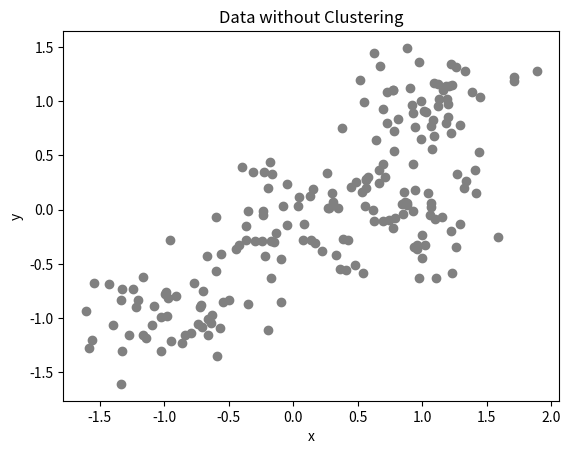
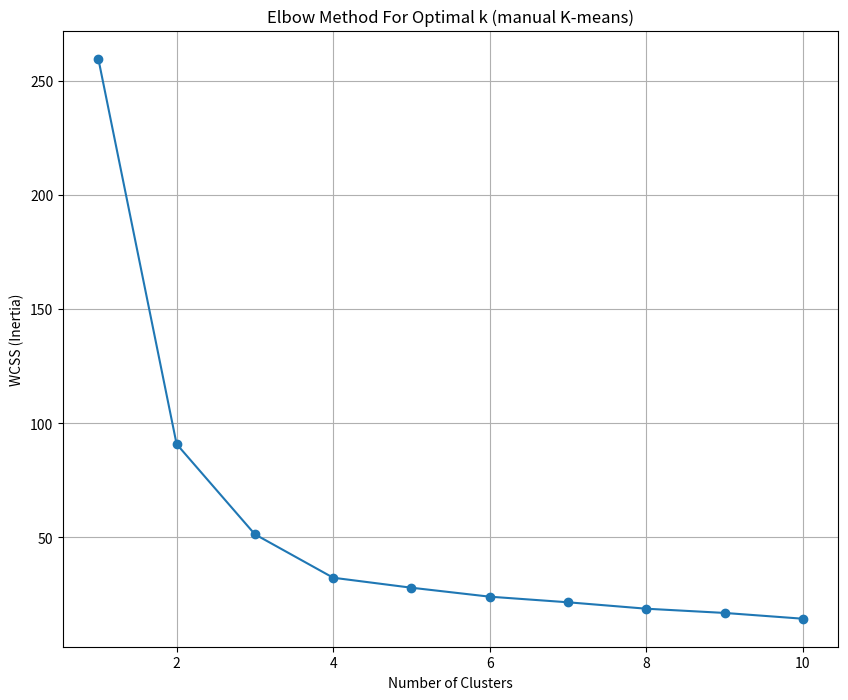
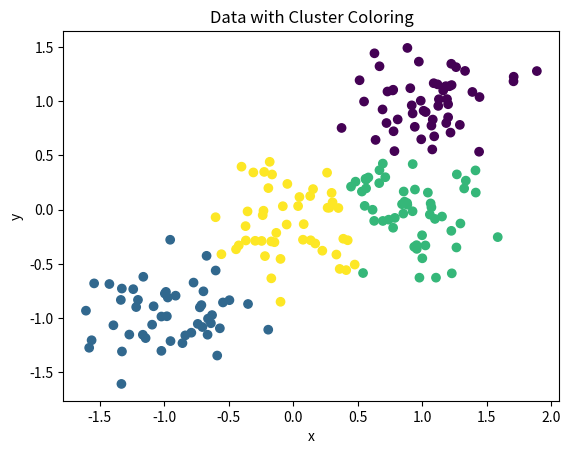
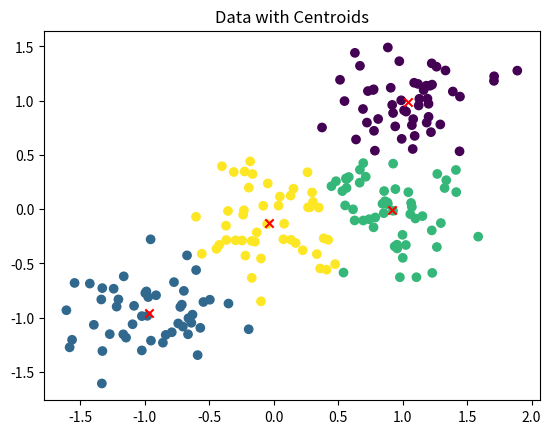

Source code (Python) for these figures, in order:
#import Liabrary
import numpy as np
import matplotlib.pyplot as plt

# Step 1: Generate data
np.random.seed(41)  # For reproducibility
cluster_1 = np.random.normal(loc=[0, 0], scale=0.3, size=(50, 2))
cluster_2 = np.random.normal(loc=[1, 1], scale=0.3, size=(50, 2))
cluster_3 = np.random.normal(loc=[1, 0], scale=0.3, size=(50, 2))
cluster_4 = np.random.normal(loc=[-1, -1], scale=0.3, size=(50, 2))

data = np.vstack((cluster_1, cluster_2, cluster_3, cluster_4))

# Helper function to plot data
def plot_data(points, colors, title="Data Plot"):
    plt.scatter(points[:, 0], points[:, 1], c=colors)
    plt.title(title)
    plt.xlabel('x')
    plt.ylabel('y')
    plt.show()

# Step 2: Plot the data without clustering
plot_data(data, 'grey', "Data without Clustering")


# K-Means Algorithm Implementation
def k_means(data, k=3, n_iters=100, nstart=25,random_state=41):
    best_clusters = None
    best_centroids = None    
    best_inertia = np.inf
    
    n_samples = data.shape[0]

    for _ in range(nstart):   # _ = not used variable(Temporary variable)
        # ================= EX1 ===========================
        # Randomly choose k data points as initial centroids
        indices = np.random.choice(n_samples, k, replace=False)
        centroids = data[indices].copy()

        # Assign clusters based on closest centroid
        for _ in range(n_iters):
            # ================= EX2 ===========================
            distances = np.zeros((n_samples, k))
            for i in range(k):
                # Calculate the Euclidean distance from each data point to each centroid
                diff = data - centroids[i]
                distances[:, i] = np.sqrt(np.sum(diff**2, axis=1))  # Euclidean distance

            clusters = np.argmin(distances, axis=1)  # return index that min
            
            # ================= EX3 ===========================
            # Calculate new centroids from the means of the points
            new_centroids = np.zeros_like(centroids)
            for i in range(k):
                cluster_points = data[clusters == i]
                if cluster_points.size > 0:
                    new_centroids[i] = cluster_points.mean(axis=0)
                else:
                    new_centroids[i] = centroids[i]  # Avoid empty cluster

            # Check for convergence
            if np.allclose(centroids, new_centroids):
                centroids = new_centroids
                break
            centroids = new_centroids

        # Calculate inertia (sum of squared distances to closest centroid)
        inertia = 0.0
        for i in range(k):
            cluster_data = data[clusters == i]
            diff = cluster_data - centroids[i]
            squared_diff = np.power(diff, 2)
            summed_squared_diff = np.sum(squared_diff)
            inertia += summed_squared_diff

        # Check if this result is the best one
        if inertia < best_inertia:
            best_inertia = inertia
            best_clusters = clusters.copy()
            best_centroids = centroids.copy()

    return best_clusters, best_centroids, best_inertia


# Step 3: Elbow Method to choose k
wcss = []
K_values = range(1, 11)  # Testing 1 to 10 clusters

for k in K_values:
    clusters, centroids, inertia = k_means(data, k=k, n_iters=100, nstart=10)
    wcss.append(inertia)  # inertia is our WCSS

# Plotting the WCSS to observe the 'Elbow'
plt.figure(figsize=(10, 8))
plt.plot(K_values, wcss, marker='o')
plt.title('Elbow Method For Optimal k (manual K-means)')
plt.xlabel('Number of Clusters')
plt.ylabel('WCSS (Inertia)')
plt.grid(True)
plt.show()


# Step 4: Cluster the data with chosen k
clusters, centroids, inertia = k_means(data, k=4, nstart=90)

# Step 5: Plot the data with clusters
plot_data(data, clusters, "Data with Cluster Coloring")

# Plot centroids
plt.scatter(data[:, 0], data[:, 1], c=clusters)
plt.scatter(centroids[:, 0], centroids[:, 1], c='red', marker='x')  # Mark centroids
plt.title("Data with Centroids")
plt.show()
